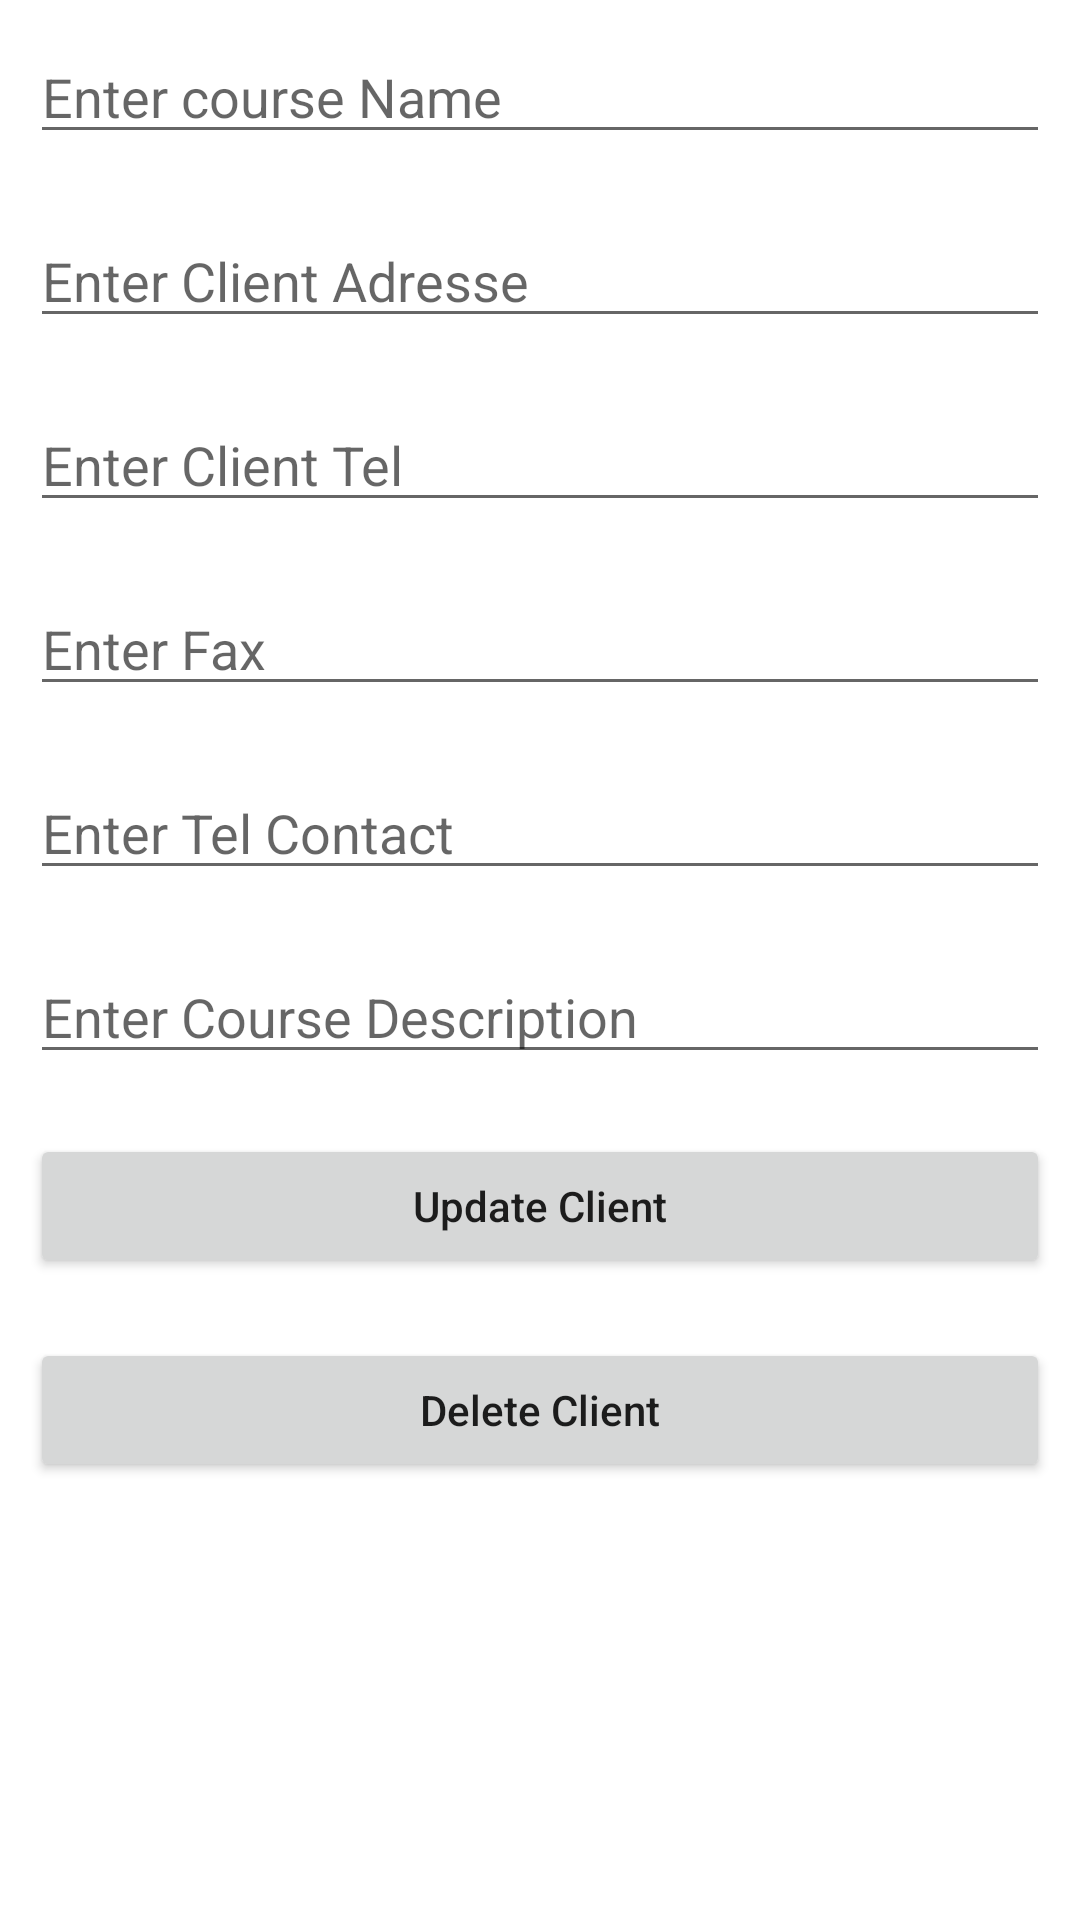

Write the Android layout XML for this screen, with the resource values it uses.
<!-- AndroidManifest.xml: application theme Theme.ProjectSyrine -->
<!-- res/layout/activity_update_client.xml -->
<?xml version="1.0" encoding="utf-8"?>
<LinearLayout
    xmlns:android="http://schemas.android.com/apk/res/android"
    xmlns:tools="http://schemas.android.com/tools"
    android:layout_width="match_parent"
    android:layout_height="match_parent"
    android:orientation="vertical"
    tools:context=".clientCrud.UpdateClient">
    <EditText
        android:id="@+id/idEdtClientName"
        android:layout_width="match_parent"
        android:layout_height="wrap_content"
        android:layout_margin="10dp"
        android:hint="Enter course Name" />

    <EditText
        android:id="@+id/idEdtClientAdresse"
        android:layout_width="match_parent"
        android:layout_height="wrap_content"
        android:layout_margin="10dp"
        android:hint="Enter Client Adresse" />

    <EditText
        android:id="@+id/idEdtClientTel"
        android:layout_width="match_parent"
        android:layout_height="wrap_content"
        android:layout_margin="10dp"
        android:hint="Enter Client Tel" />

    <EditText
        android:id="@+id/idEdtClientTelFax"
        android:layout_width="match_parent"
        android:layout_height="wrap_content"
        android:layout_margin="10dp"
        android:hint="Enter Fax" />

    <EditText
        android:id="@+id/idEdtClientTelContact"
        android:layout_width="match_parent"
        android:layout_height="wrap_content"
        android:layout_margin="10dp"
        android:hint="Enter Tel Contact" />

    <EditText
        android:id="@+id/idEdtClientContact"
        android:layout_width="match_parent"
        android:layout_height="wrap_content"
        android:layout_margin="10dp"
        android:hint="Enter Course Description" />

    <Button
        android:id="@+id/idUpdateButton"
        android:layout_width="match_parent"
        android:layout_height="wrap_content"
        android:layout_margin="10dp"
        android:text="Update Client"
        android:textAllCaps="false" />

    <Button
        android:id="@+id/idBtnDelete"
        android:layout_width="match_parent"
        android:layout_height="wrap_content"
        android:layout_margin="10dp"
        android:text="Delete Client"
        android:textAllCaps="false" />

</LinearLayout>
<!-- resources referenced by this layout -->
<resources>
  <style name="Theme.ProjectSyrine" parent="Theme.MaterialComponents.DayNight.DarkActionBar">
          
          <item name="colorPrimary">@color/purple_500</item>
          <item name="colorPrimaryVariant">@color/purple_700</item>
          <item name="colorOnPrimary">@color/white</item>
          
          <item name="colorSecondary">@color/teal_200</item>
          <item name="colorSecondaryVariant">@color/teal_700</item>
          <item name="colorOnSecondary">@color/black</item>
          
          <item name="android:statusBarColor">?attr/colorPrimaryVariant</item>
          
      </style>
  <!-- not gathered from this repository: default colours our renderer supplied (Android Studio template values) -->
  <color name="purple_500">#FF6200EE</color>
  <color name="purple_700">#FF3700B3</color>
  <color name="teal_200">#FF03DAC5</color>
  <color name="teal_700">#FF018786</color>
  <color name="black">#FF000000</color>
  <color name="white">#FFFFFFFF</color>
</resources>
